pico-8 play session: no input (idle), after a click and taps of 🅾, ❎, 🅾+❎, 🅾 in the second before t = 0

[t = 1 s] idle ~1s (no d-pad/buttons)
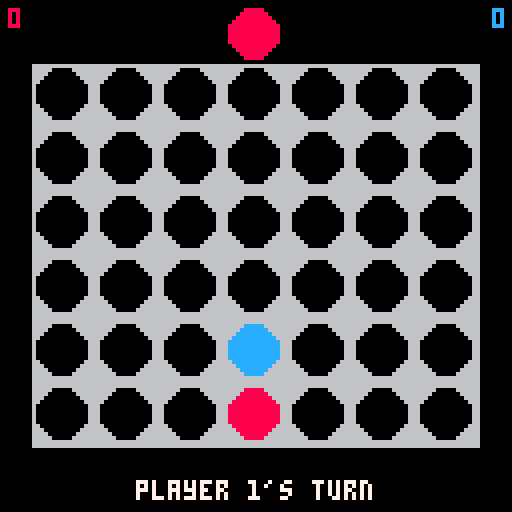

pico-8 cartridge
version 43
__lua__
-- connect four -- defaults to vs cpu; pause menu toggles 2-player
-- by ethan lott

-- game state
cols, rows = 7, 6
board = {}      -- board[c][r]: r=1 is the BOTTOM row. 0 empty, 1 human, 2 ai
heights = {}    -- heights[c] = discs currently in column c (0..6)
turn = 1
cursor = 4      -- hovered column, 1..7
state = "play"  -- "play" | "drop" | "win" | "draw"
winner = 0
win_cells = 0   -- list of {c,r} forming the winning four (0 = none)
anim = nil      -- falling disc, or nil

-- reset() must BUILD the inner tables, not just fill them: `board = {}`
-- has no board[c], so board[c][r]=0 would index nil on the first pass.
function reset()
    for c=1,cols do
        board[c] = {}
        for r=1,rows do board[c][r] = 0 end
        heights[c] = 0
    end
    turn = 1
    cursor = 4
    state = "play"
    winner = 0
    win_cells = 0
    anim = nil              -- the pause menu can open mid-drop, and
                            -- toggle_mode() calls reset(); without this
                            -- (and state above) we'd resume into "drop"
                            -- holding an anim pointing at a zeroed cell.
    ai_state = "idle"       -- "idle" or "waiting" for a move from the web page
    ai_frames = 0           -- frames spent waiting on the current request
    ai_acked = false        -- has the page acknowledged our request?
end

function _init()
    scores = {0, 0} -- scores[1]=player 1 wins, scores[2]=player 2 wins
    p2_is_ai = true         -- false = 2 players, true = player 2 is the cpu (default)
    set_mode(true)          -- registers the pause-menu toggle
    reset()
end

-- update the mode flag AND the pause-menu label to match.
function set_mode(is_ai)
    p2_is_ai = is_ai
    menuitem(1, p2_is_ai and "mode: vs cpu" or "mode: 2 player", toggle_mode)
end

-- pause-menu callback: flip mode and restart the round.
function toggle_mode()
    set_mode(not p2_is_ai)
    reset()
    return true             -- keep the pause menu open after toggling
end

-->8
-- board model and gravity

function legal(c)
    return heights[c] < rows
end

-- put a disc for `who` in column c; returns the row it lands on.
-- heights is redundant with board but makes gravity and legality O(1);
-- drop_at/undrop are the ONLY two places that may touch it.
function drop_at(c, who)
    local r = heights[c] + 1
    board[c][r] = who
    heights[c] = r
    return r
end

function undrop(c)
    board[c][heights[c]] = 0
    heights[c] -= 1
end

-- horizontal, vertical, both diagonals. gravity guarantees any new four
-- passes through the disc just played, so we scan out from it rather than
-- enumerating connect four's 69 lines.
dirs = {{1,0}, {0,1}, {1,1}, {1,-1}}

-- run_at(c,r,who): the cells forming a four-or-longer run through (c,r), else nil.
function run_at(c, r, who)
    for d in all(dirs) do
        local run = {{c, r}}
        for s=-1,1,2 do
            local cc, rr = c + d[1]*s, r + d[2]*s
            while cc >= 1 and cc <= cols and rr >= 1 and rr <= rows
                  and board[cc][rr] == who do
                add(run, {cc, rr})
                cc += d[1]*s
                rr += d[2]*s
            end
        end
        if #run >= 4 then return run end
    end
    return nil
end

-- same scan as run_at, but boolean: the fallback calls this per node and
-- allocating a table each time would be wasteful.
function wins_at(c, r, who)
    for d in all(dirs) do
        local n = 1
        for s=-1,1,2 do
            local cc, rr = c + d[1]*s, r + d[2]*s
            while cc >= 1 and cc <= cols and rr >= 1 and rr <= rows
                  and board[cc][rr] == who do
                n += 1
                cc += d[1]*s
                rr += d[2]*s
            end
        end
        if n >= 4 then return true end
    end
    return false
end

-- called when a disc LANDS (end of the animation), not when it's released.
function resolve(c, r)
    local run = run_at(c, r, turn)
    if run then
        winner = turn
        state = "win"
        win_cells = run
        scores[turn] += 1
        sfx(2)
        return
    end

    -- draw = EVERY column full. testing heights[c] -- the parameter -- would
    -- declare a draw the moment any single column fills. `i` on purpose.
    local full = true
    for i=1,cols do if heights[i] < rows then full = false end end
    if full then
        state = "draw"
        sfx(3)
        return
    end

    turn = 3 - turn
end

-->8
-- the fallback opponent
-- exists for AVAILABILITY, not to be the player: it runs when the page is
-- absent, rate-limited, timed out, errored, or named an illegal column.
-- one ply of tactics -- deliberately weak. a stronger fallback playing a
-- chunk of every game would make the cart the player.

order = {4, 3, 5, 2, 6, 1, 7}   -- centre-out; centre columns sit on more lines

-- would `who` win immediately by playing column c?
function wins_with(c, who)
    if not legal(c) then return false end
    local r = drop_at(c, who)
    local w = wins_at(c, r, who)
    undrop(c)
    return w
end

function fallback_move()
    for c in all(order) do if wins_with(c, 2) then return c end end   -- take the win
    for c in all(order) do if wins_with(c, 1) then return c end end   -- block theirs
    for c in all(order) do                                            -- don't set them up
        if legal(c) then
            drop_at(c, 2)
            local gift = wins_with(c, 1)   -- can they win directly on top?
            undrop(c)
            if not gift then return c end
        end
    end
    -- every column gifts a win; forced.
    for c in all(order) do if legal(c) then return c end end
end
-- the third loop checking only column c is correct, not narrow: loop 2 already
-- established the opponent has no immediate win anywhere, and dropping in c
-- opens exactly one new cell. do not "fix" it into a full board scan.

-->8
-- gpio bridge to the web page; must stay in sync with src/lib/gpio.ts.
--   byte 0       status: 0 idle · 1 request · 2 thinking · 3 ready
--   bytes 1..42  board, row-major from the TOP-LEFT:
--                  index = 1 + row_from_top*7 + col_from_left  (both 0-based)
--                  values 0 empty · 1 human · 2 ai
--   byte 43      move column, 0-based. the page writes the column to play, or
--                a value >6 meaning "play your own fallback"; we overwrite it
--                with the column ACTUALLY played before going idle, so the
--                page can read it back.
gpio = 0x5f80
gp_status = 0
gp_move = 43
st_idle, st_request, st_thinking, st_ready = 0, 1, 2, 3

-- how long to wait (frames @30fps) on a web move before falling back locally:
ai_ack_frames = 15   -- ~0.5s: no ack -> assume no page (e.g. desktop pico-8)
-- must exceed the page's request timeout (getAiTurn, ~12s) so the page always
-- gets to answer and read back what was played; if it bails first it can't.
-- only a dead page should reach this. the drop animation must not run inside
-- this budget -- see _update.
ai_max_frames = 450  -- ~15s: page acked but never answered -> don't hang

-- the wire is row-major from the TOP; our board is column-major from the
-- BOTTOM. this transform lives here and NOWHERE else.
function publish_board()
    for rt=0,rows-1 do                 -- rt = row from the top
        for c=1,cols do
            poke(gpio + 1 + rt*cols + (c-1), board[c][rows-rt])
        end
    end
end

-- publish the board and ask the page for a move.
function request_web_move()
    publish_board()
    poke(gpio+gp_status, st_request)
    ai_state = "waiting"
    ai_frames = 0
    ai_acked = false
end

-- drive the cpu's turn. runs each _update while it's player 2 (ai) to move.
function update_ai()
    if ai_state == "idle" then
        request_web_move()
        return
    end

    ai_frames += 1                                     -- without this neither
                                                       -- timeout can ever fire
    local status = peek(gpio+gp_status)
    if status >= st_thinking then ai_acked = true end  -- tells "no page" apart
                                                       -- from "page thinking"

    -- `local` is load-bearing: an unqualified assignment here would be a
    -- GLOBAL that survives the turn, so the frame after request_web_move()
    -- -- when no branch below assigns -- would still see last turn's column
    -- and replay it instantly, never waiting for the page.
    local col = nil
    if status == st_ready then
        local m = peek(gpio+gp_move)        -- 0-based column from the page
        if m >= 0 and m <= 6 and legal(m+1) then
            col = m + 1
        else
            col = fallback_move()           -- page sent garbage; recover
        end
    elseif not ai_acked and ai_frames >= ai_ack_frames then
        col = fallback_move()               -- no bridge listening
    elseif ai_frames >= ai_max_frames then
        col = fallback_move()               -- bridge stalled
    end

    if col then
        -- order matters: move byte first, then status, so the page never
        -- observes idle alongside a stale column.
        poke(gpio+gp_move, col-1)           -- the column we ACTUALLY played
        poke(gpio+gp_status, st_idle)       -- release the bridge; page reads it back
        ai_state = "idle"
        begin_drop(col)
    end
end

-->8
-- layout, drop animation, update, draw

-- 7 cols * 16 = 112 wide, 6 rows * 16 = 96 tall.
ox = 8      -- (128-112)/2
oy = 16     -- (128-96)/2
cs = 16
cur_y = 8   -- centre y of the hovering cursor disc / where a drop starts
grav = 1.4  -- ~5 frames for the top row, ~12 for the bottom

-- centre of cell (c, r), r=1 at the bottom
function cell_pos(c, r)
    return ox + (c-1)*cs + 7, oy + (rows-r)*cs + 7
end

function col_x(c)
    return ox + (c-1)*cs + 7
end

-- ASSUMES legal(c) -- every caller checks: input tests legal(cursor), the
-- gpio path tests legal(m+1), and fallback_move() only returns a legal
-- column. reaching here on a full column writes board[c][7], which is
-- invisible to run_at and publish_board and kills the column for good.
-- commits the move to the model immediately so all logic stays consistent;
-- the animation is only the disc's picture catching up.
function begin_drop(c)
    local r = drop_at(c, turn)
    state = "drop"
    anim = {c = c, r = r, who = turn, y = cur_y, vy = 0}
end

function update_drop()
    anim.vy += grav
    anim.y += anim.vy
    local _, ty = cell_pos(anim.c, anim.r)
    if anim.y >= ty then
        local c, r = anim.c, anim.r
        anim = nil
        state = "play"
        sfx(1)
        resolve(c, r)       -- resolve AFTER landing, and after state is back
    end
end

function _update()
    -- the ai loop must not run during a drop: it would see ai_state == "idle"
    -- and fire a second request for a move already played. gating here also
    -- keeps ai_frames from advancing during the animation, which would
    -- quietly shrink the timeout budget every turn.
    if state == "drop" then
        update_drop()
        return
    end

    if state == "play" then
        if p2_is_ai and turn == 2 then
            update_ai()
            return                          -- ignore human input on cpu's turn
        end

        -- cursor moves along columns only; up/down are unused.
        local prev = cursor
        if btnp(0) then cursor = mid(1, cursor-1, cols) end -- left
        if btnp(1) then cursor = mid(1, cursor+1, cols) end -- right

        if cursor != prev then
            sfx(0)                          -- moved to a new column
        elseif btnp(0) or btnp(1) then
            sfx(5)                          -- pressed into an edge
        end

        if btnp(4) or btnp(5) then
            if legal(cursor) then
                begin_drop(cursor)
            else
                sfx(4)                      -- column full
            end
        end
    else
        -- state is "win" or "draw"
        if btnp(4) or btnp(5) then
            reset()
            sfx(6)
        end
    end
end

function disc_col(v)
    if v == 1 then return 8 end     -- player 1 red
    if v == 2 then return 12 end    -- player 2 blue
    return 0                        -- empty hole
end

function _draw()
    cls(0)

    -- score tallies in the top corners
    local s1 = ""..scores[1]
    local s2 = ""..scores[2]
    print(s1, 2, 2, 8)            -- player 1, top-left, red (8)
    print(s2, 127 - #s2*4, 2, 12) -- player 2, top-right, blue (12)

    -- board frame. grey (6) so it can't collide with a player colour.
    rectfill(ox, oy, ox+cols*cs-1, oy+rows*cs-1, 6)

    -- holes and discs in one pass. the cell a falling disc is bound for is
    -- drawn empty until it lands -- drop_at() already stamped it.
    for c=1,cols do
        for r=1,rows do
            local x, y = cell_pos(c, r)
            local v = board[c][r]
            if anim and anim.c == c and anim.r == r then v = 0 end
            circfill(x, y, 6, disc_col(v))
        end
    end

    -- win highlight: redraw the winning four in yellow
    if win_cells != 0 then
        for cell in all(win_cells) do
            local x, y = cell_pos(cell[1], cell[2])
            circfill(x, y, 6, 10)
        end
    end

    -- the falling disc
    if anim then
        circfill(col_x(anim.c), anim.y, 6, disc_col(anim.who))
    end

    -- hovering cursor disc, tinted by whose turn it is
    if state == "play" and not (p2_is_ai and turn == 2) then
        circfill(col_x(cursor), cur_y, 6, disc_col(turn))
    end

    -- status line at the bottom
    local msg
    if state == "win" then
        msg = "player "..winner.." wins! press z/x"
    elseif state == "draw" then
        msg = "draw! press z/x"
    elseif p2_is_ai and turn == 2 then
        msg = "cpu thinking..."
    else
        msg = "player "..turn.."'s turn"
    end
    -- center horizontally: each char is 4px wide, so the string is
    -- #msg*4 px; (128 - #msg*4)/2 simplifies to 64 - #msg*2.
    print(msg, 64 - #msg*2, 120, 7)
end
